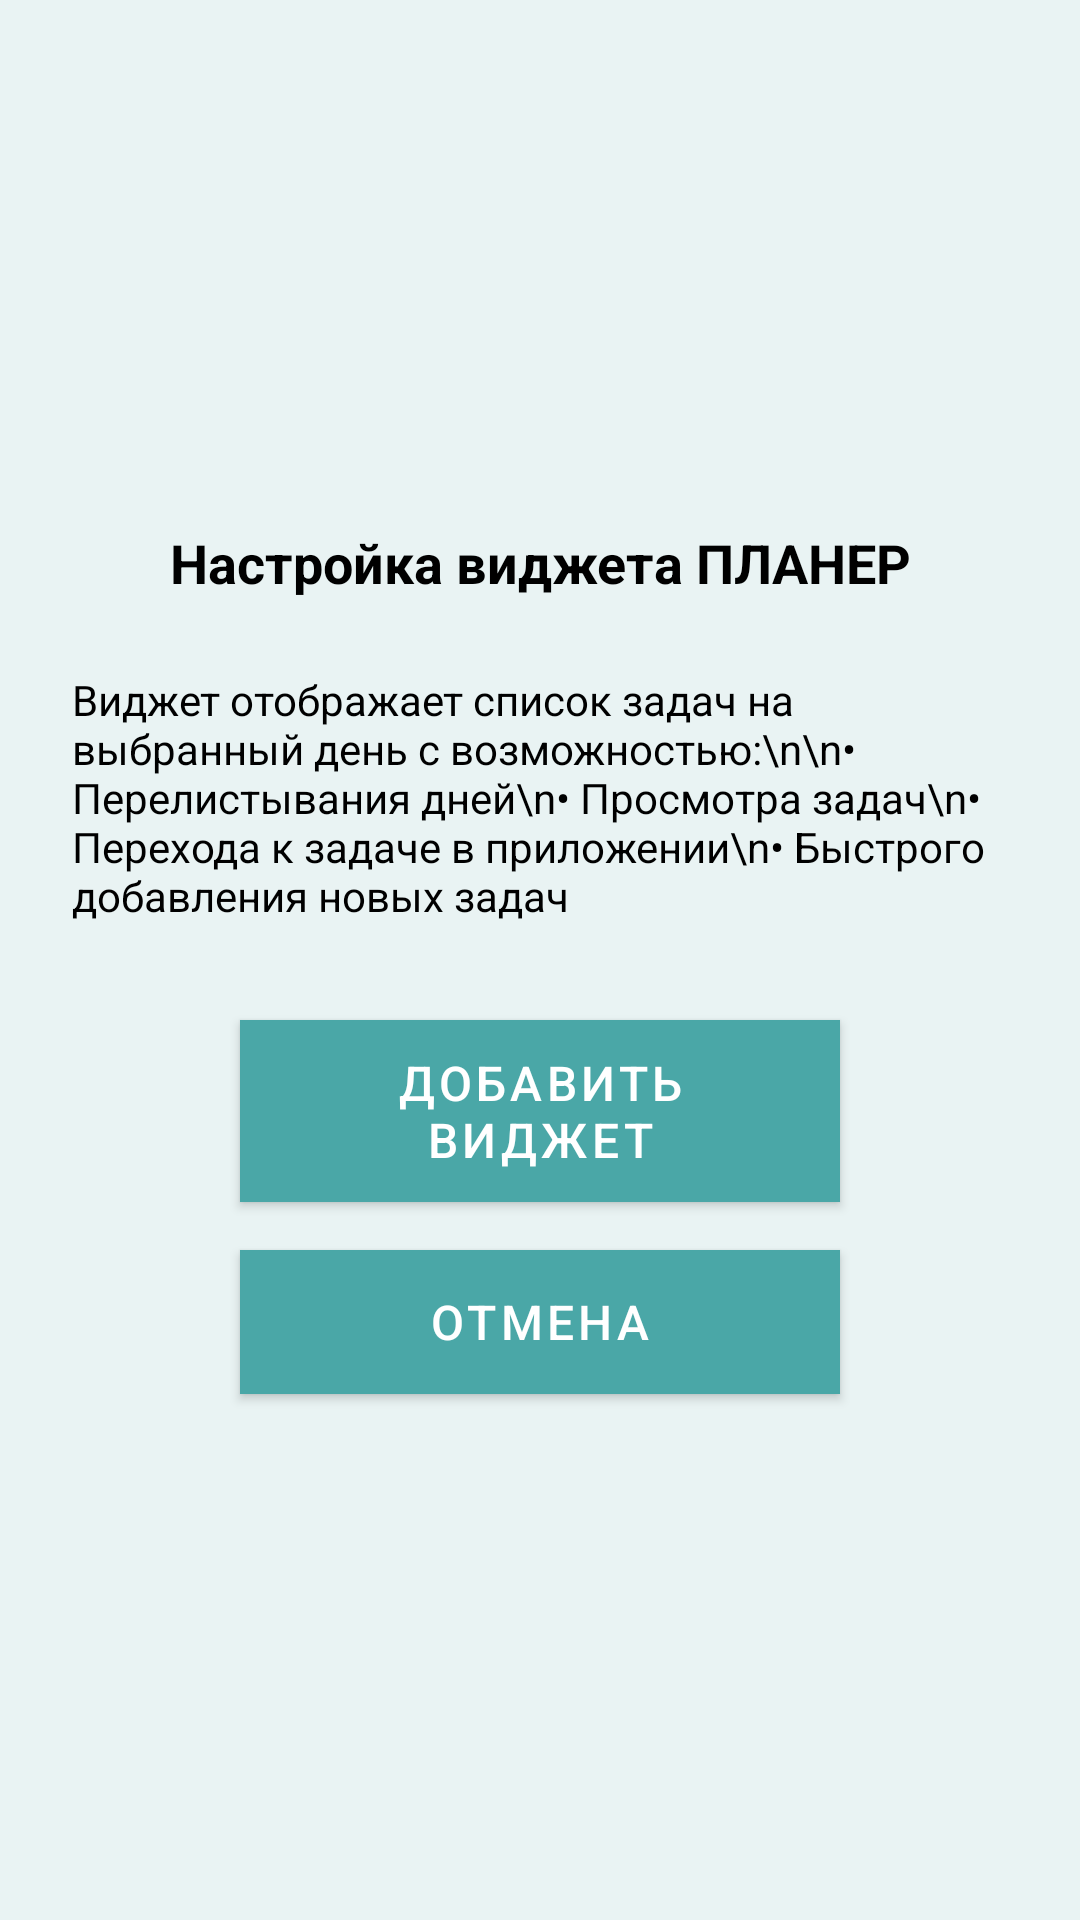

Layout XML and referenced resources for this Android screen:
<!-- AndroidManifest.xml: application theme Theme.Planer -->
<!-- res/layout/activity_widget_configure.xml -->
<?xml version="1.0" encoding="utf-8"?>
<LinearLayout xmlns:android="http://schemas.android.com/apk/res/android"
    android:layout_width="match_parent"
    android:layout_height="match_parent"
    android:orientation="vertical"
    android:padding="24dp"
    android:background="@color/color_background"
    android:gravity="center">

    <TextView
        android:layout_width="match_parent"
        android:layout_height="wrap_content"
        android:text="Настройка виджета ПЛАНЕР"
        android:textSize="18sp"
        android:textStyle="bold"
        android:textColor="@color/black"
        android:gravity="center"
        android:layout_marginBottom="24dp" />

    <TextView
        android:layout_width="match_parent"
        android:layout_height="wrap_content"
        android:text="Виджет отображает список задач на выбранный день с возможностью:\n\n• Перелистывания дней\n• Просмотра задач\n• Перехода к задаче в приложении\n• Быстрого добавления новых задач"
        android:textSize="14sp"
        android:textColor="@color/black"
        android:layout_marginBottom="32dp" />

    <Button
        android:id="@+id/widget_configure_add_button"
        android:layout_width="200dp"
        android:layout_height="wrap_content"
        android:text="Добавить виджет"
        android:textSize="16sp"
        android:background="@color/color_primary"
        android:textColor="@color/white"
        android:layout_marginBottom="16dp" />

    <Button
        android:id="@+id/widget_configure_cancel_button"
        android:layout_width="200dp"
        android:layout_height="wrap_content"
        android:text="Отмена"
        android:textSize="16sp"
        android:background="@android:color/darker_gray"
        android:textColor="@color/white" />

</LinearLayout>
<!-- resources referenced by this layout -->
<resources>
  <color name="black">#FF000000</color>
  <color name="color_background">#E9F3F3</color>
  <color name="color_primary">#4AA7A7</color>
  <color name="white">#FFFFFFFF</color>
  <style name="Theme.Planer" parent="Theme.MaterialComponents.DayNight.NoActionBar">
          <item name="colorPrimary">@color/color_primary</item>
          <item name="colorPrimaryVariant">@color/color_primary_variant</item>
          <item name="colorSecondary">@color/color_secondary</item>
          <item name="colorSecondaryVariant">@color/color_secondary_variant</item>
          <item name="android:statusBarColor">@android:color/transparent</item>
          <item name="android:navigationBarColor">@android:color/transparent</item>
          <item name="android:windowBackground">@color/color_background</item>
      </style>
  <color name="color_primary_variant">#3B8E90</color>
  <color name="color_secondary">#4AA7A7</color>
  <color name="color_secondary_variant">#3B8E90</color>
</resources>
